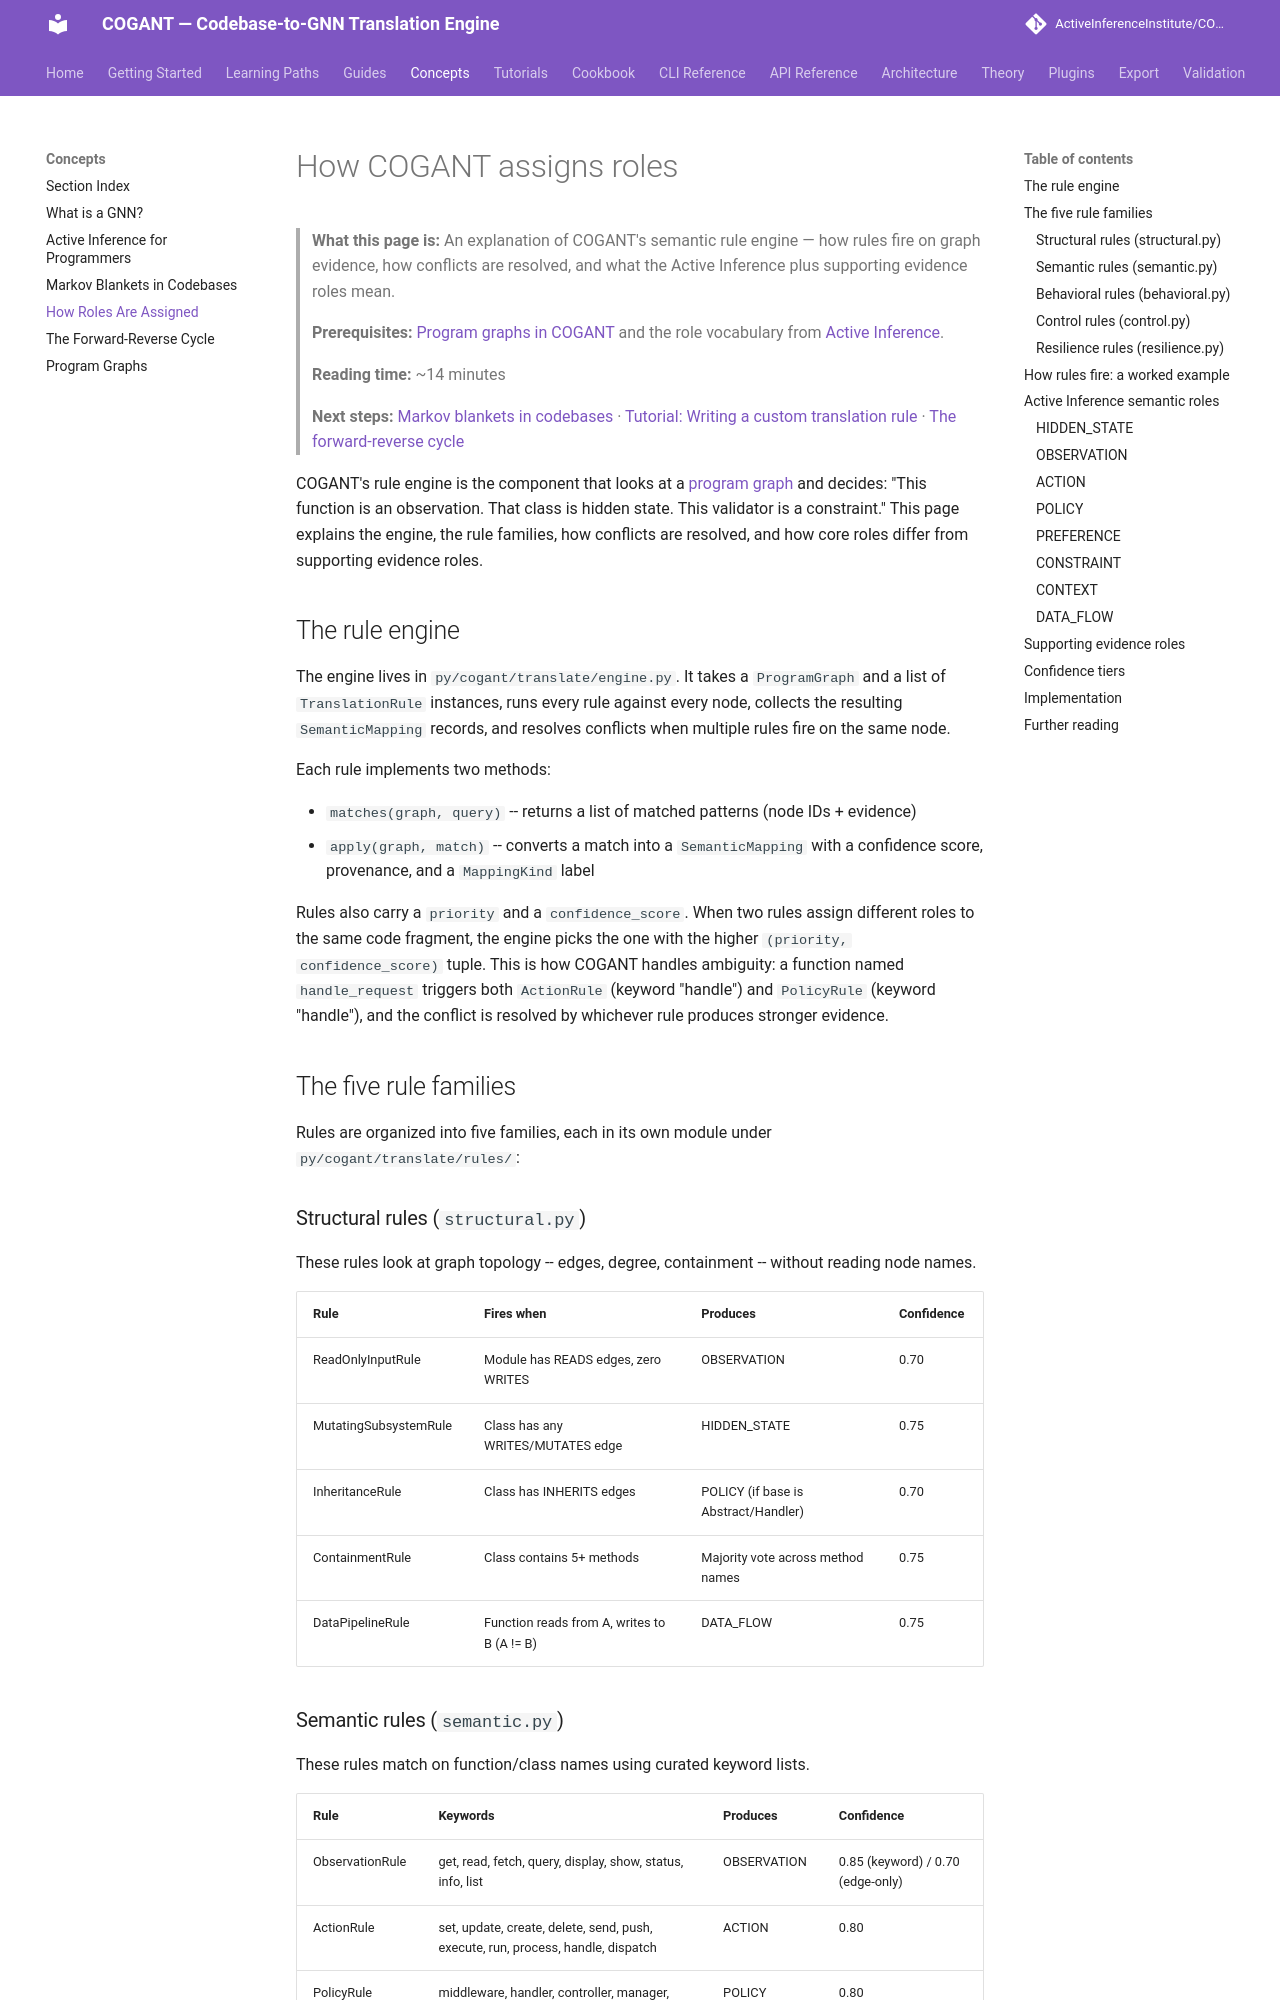

repository: ActiveInferenceInstitute/COGANT · page: concepts/role_assignment/index.html · generator: mkdocs

# How COGANT assigns roles

> **What this page is:** An explanation of COGANT's semantic rule engine — how rules fire on graph evidence, how conflicts are resolved, and what the Active Inference plus supporting evidence roles mean.
>
> **Prerequisites:** [Program graphs in COGANT](program_graph.md) and the role vocabulary from [Active Inference](active_inference.md).
>
> **Reading time:** ~14 minutes
>
> **Next steps:** [Markov blankets in codebases](markov_blanket.md) · [Tutorial: Writing a custom translation rule](../tutorials/04_custom_rules.md) · [The forward-reverse cycle](roundtrip.md)

COGANT's rule engine is the component that looks at a [program graph](program_graph.md) and decides: "This function is an observation. That class is hidden state. This validator is a constraint." This page explains the engine, the rule families, how conflicts are resolved, and how core roles differ from supporting evidence roles.

## The rule engine

The engine lives in `py/cogant/translate/engine.py`. It takes a `ProgramGraph` and a list of `TranslationRule` instances, runs every rule against every node, collects the resulting `SemanticMapping` records, and resolves conflicts when multiple rules fire on the same node.

Each rule implements two methods:

- `matches(graph, query)` -- returns a list of matched patterns (node IDs + evidence)
- `apply(graph, match)` -- converts a match into a `SemanticMapping` with a confidence score, provenance, and a `MappingKind` label

Rules also carry a `priority` and a `confidence_score`. When two rules assign different roles to the same code fragment, the engine picks the one with the higher `(priority, confidence_score)` tuple. This is how COGANT handles ambiguity: a function named `handle_request` triggers both `ActionRule` (keyword "handle") and `PolicyRule` (keyword "handle"), and the conflict is resolved by whichever rule produces stronger evidence.

## The five rule families

Rules are organized into five families, each in its own module under `py/cogant/translate/rules/`:

### Structural rules (`structural.py`)

These rules look at graph topology -- edges, degree, containment -- without reading node names.

| Rule | Fires when | Produces | Confidence |
| --- | --- | --- | --- |
| ReadOnlyInputRule | Module has READS edges, zero WRITES | OBSERVATION | 0.70 |
| MutatingSubsystemRule | Class has any WRITES/MUTATES edge | HIDDEN_STATE | 0.75 |
| InheritanceRule | Class has INHERITS edges | POLICY (if base is Abstract/Handler) | 0.70 |
| ContainmentRule | Class contains 5+ methods | Majority vote across method names | 0.75 |
| DataPipelineRule | Function reads from A, writes to B (A != B) | DATA_FLOW | 0.75 |

### Semantic rules (`semantic.py`)

These rules match on function/class names using curated keyword lists.

| Rule | Keywords | Produces | Confidence |
| --- | --- | --- | --- |
| ObservationRule | get, read, fetch, query, display, show, status, info, list | OBSERVATION | 0.85 (keyword) / 0.70 (edge-only) |
| ActionRule | set, update, create, delete, send, push, execute, run, process, handle, dispatch | ACTION | 0.80 |
| PolicyRule | middleware, handler, controller, manager, router, dispatcher, scheduler | POLICY | 0.80 |
| PreferenceRule | validate, check, test_, assert_, Validator, Checker | CONSTRAINT | 0.85 |
| ContextRule | config, settings, env, options, params | CONTEXT | 0.80 |
